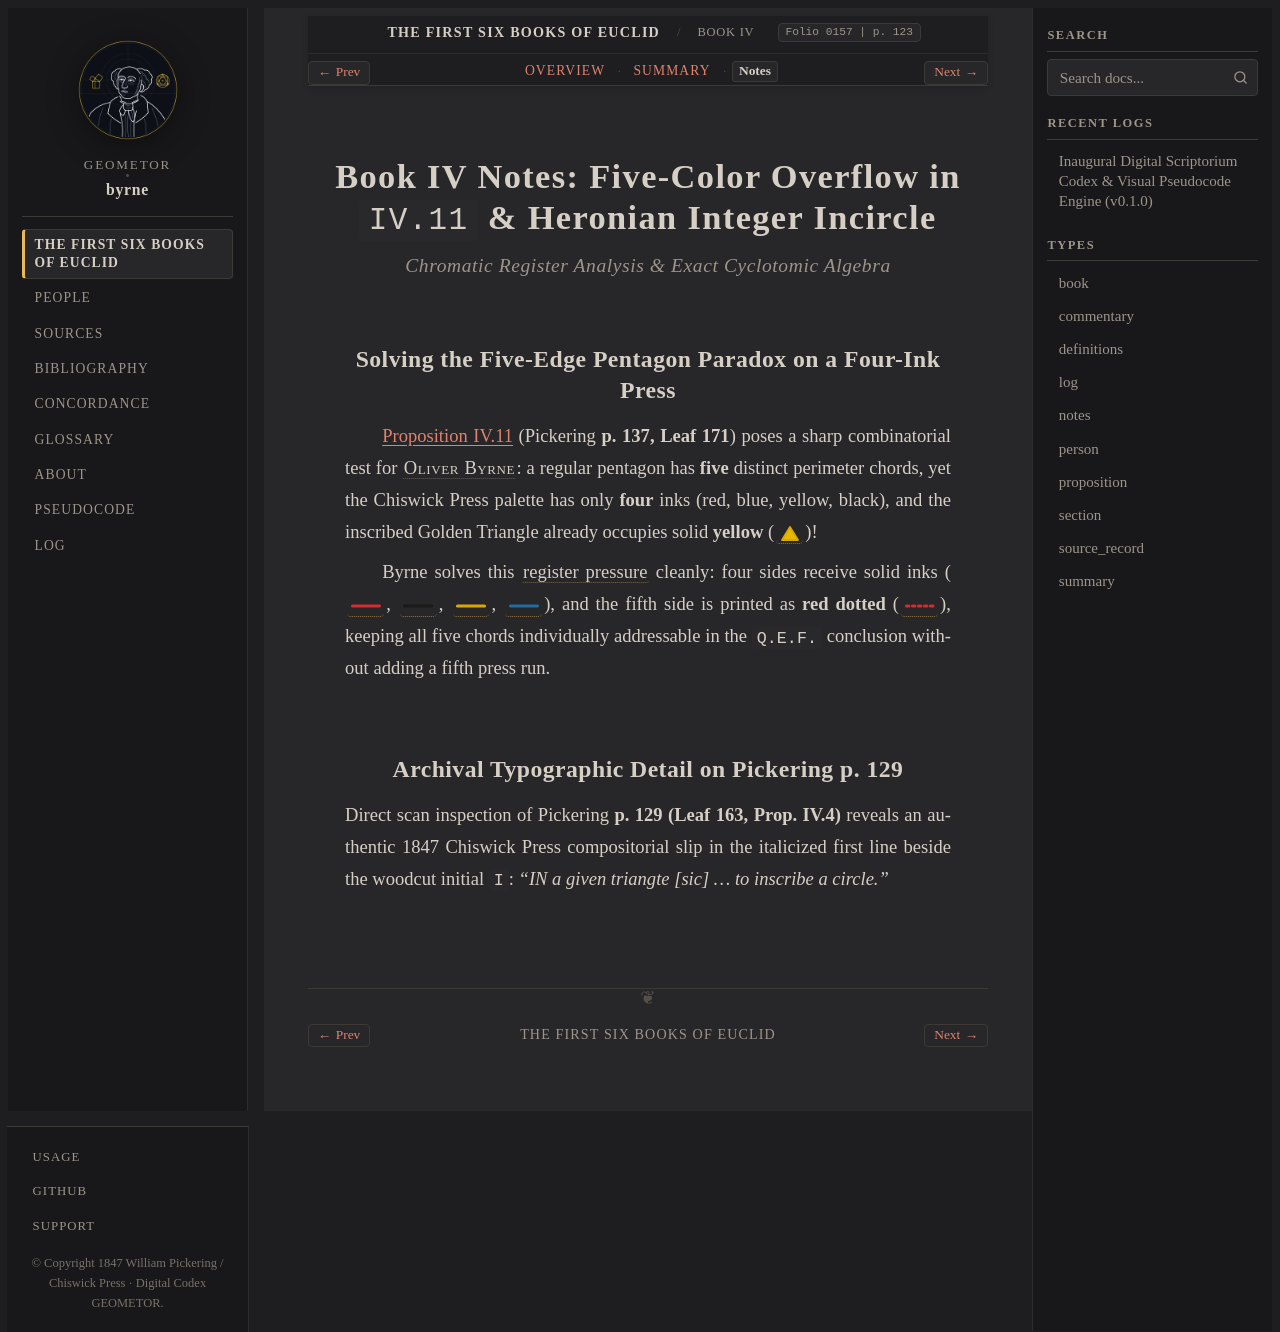

repository: geometor/byrne · page: coloured_euclid/book-iv/notes.html · generator: sphinx

:book: IV
:type: notes
:title: Book IV Notes — Five-Edge Pentagon Overflow & Cyclotomic Radicals
:folio: 0157
:page: 123

.. _byrne-book-iv-notes:

Book IV Notes: Five-Color Overflow in ``IV.11`` & Heronian Integer Incircle
===========================================================================

.. rubric:: Chromatic Register Analysis & Exact Cyclotomic Algebra

.. folio:: 0157
   :page: 123

Solving the Five-Edge Pentagon Paradox on a Four-Ink Press
----------------------------------------------------------

:ref:`Proposition IV.11 <byrne-iv-11>` (Pickering **p. 137, Leaf 171**) poses a sharp combinatorial test for :person:`Oliver Byrne <byrne>`: a regular pentagon has **five** distinct perimeter chords, yet the Chiswick Press palette has only **four** inks (red, blue, yellow, black), and the inscribed Golden Triangle already occupies solid **yellow** (:byrne-tri:`yellow filled`)!

Byrne solves this :term:`register pressure <register-pressure>` cleanly: four sides receive solid inks (:byrne-line:`red solid`, :byrne-line:`black solid`, :byrne-line:`yellow solid`, :byrne-line:`blue solid`), and the fifth side is printed as **red dotted** (:byrne-line:`red dotted`), keeping all five chords individually addressable in the ``Q.E.F.`` conclusion without adding a fifth press run.

Archival Typographic Detail on Pickering p. 129
-----------------------------------------------

Direct scan inspection of Pickering **p. 129 (Leaf 163, Prop. IV.4)** reveals an authentic 1847 Chiswick Press compositorial slip in the italicized first line beside the woodcut initial ``I``: *"IN a given triangte [sic] ... to inscribe a circle."*
